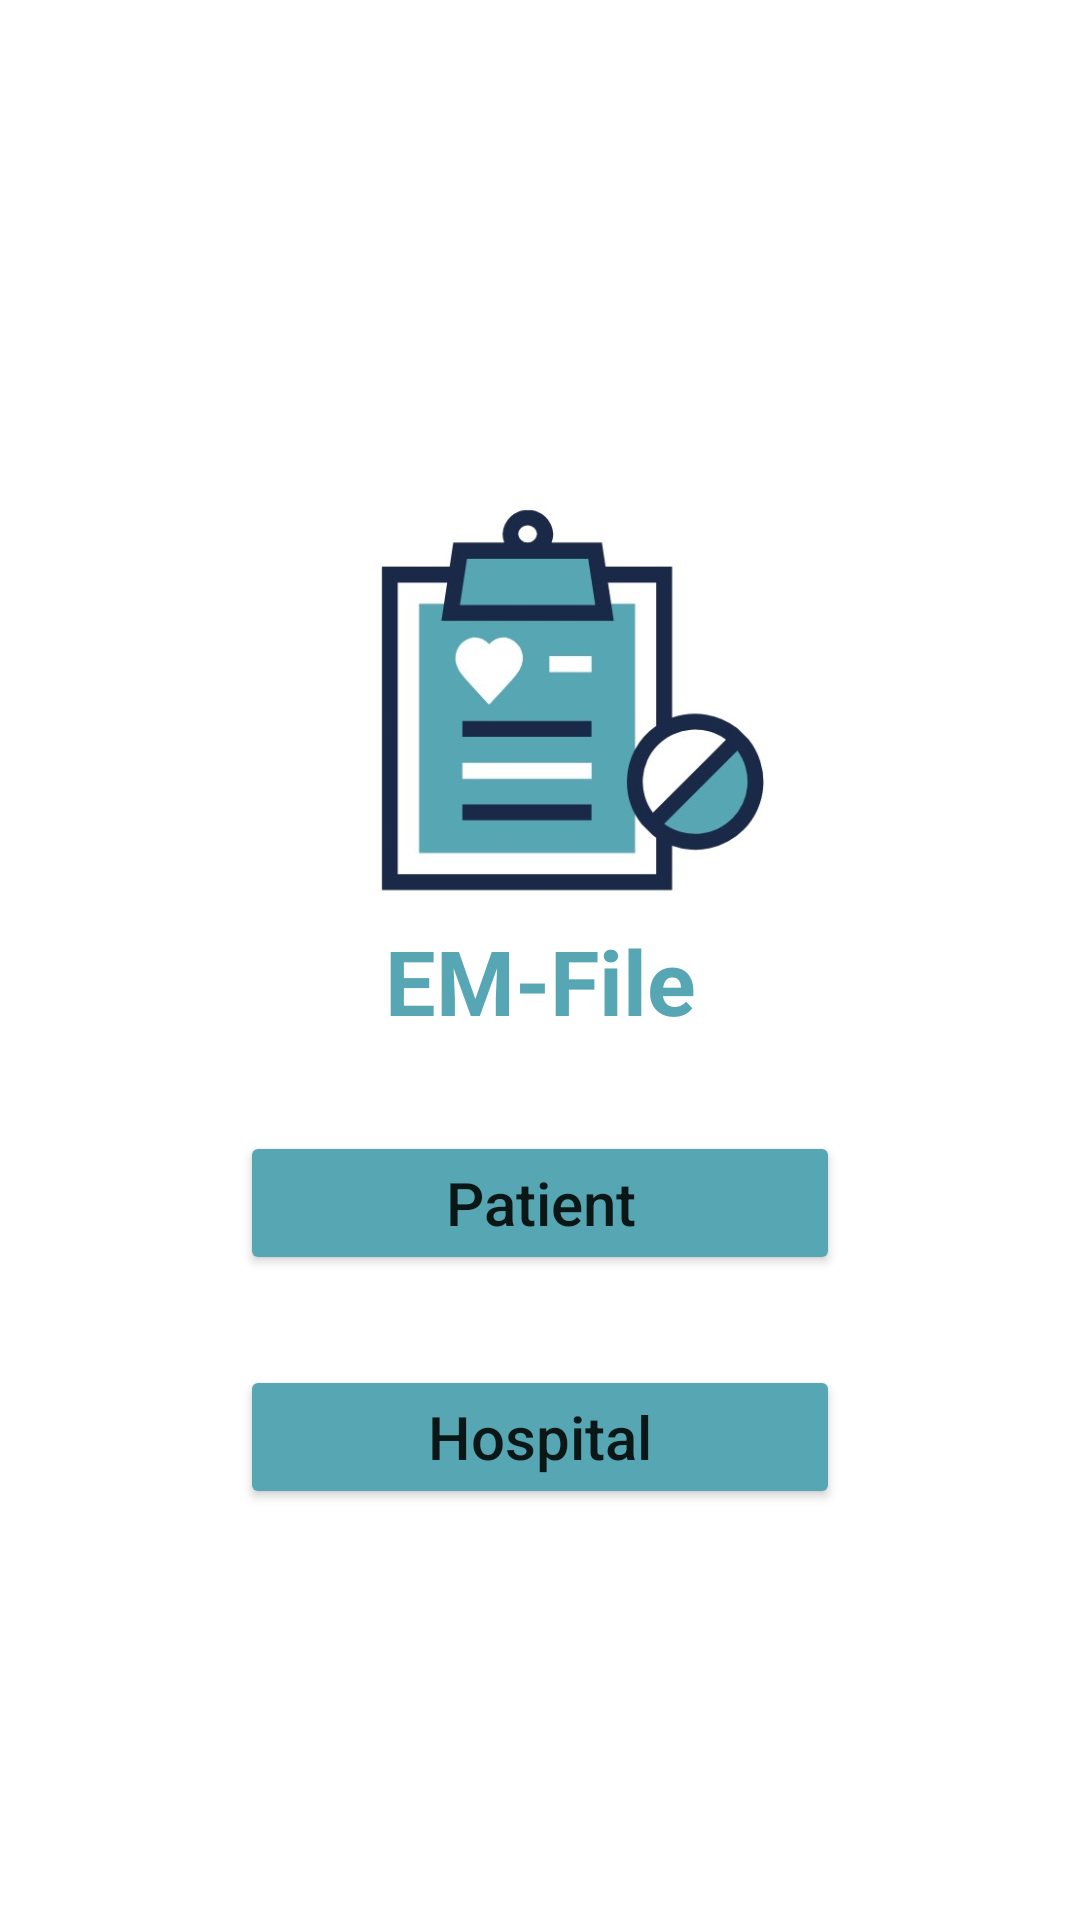

Reconstruct the res/layout file that produces this screen, plus the resources it refers to.
<!-- AndroidManifest.xml: application theme Theme.EmFile -->
<!-- res/layout/activity_main.xml -->
<?xml version="1.0" encoding="utf-8"?>
<LinearLayout
    xmlns:android="http://schemas.android.com/apk/res/android"
    xmlns:app="http://schemas.android.com/apk/res-auto"
    xmlns:tools="http://schemas.android.com/tools"
    android:layout_width="match_parent"
    android:layout_height="match_parent"
    tools:context=".MainActivity"
    android:gravity="center"
    android:orientation="vertical"
    >
    <LinearLayout
        android:layout_width="match_parent"
        android:layout_height="wrap_content"
        android:orientation="vertical"
        android:gravity="center"
        android:weightSum="2"
        android:layout_marginTop="20dp">
        <ImageView
            android:layout_width="130dp"
            android:layout_height="150dp"
            android:src="@drawable/file3"
            android:layout_weight="1"
            android:layout_marginStart="10dp"
            android:layout_marginLeft="10dp" />
        <TextView
            android:layout_weight="1"
            android:layout_width="match_parent"
            android:layout_height="wrap_content"
            android:layout_gravity="center"
            android:gravity="center"
            android:text="@string/name_app"
            android:textSize="30sp"
            android:textColor="@color/main_color"
            android:textStyle="bold"
            />

    </LinearLayout>
    <Button
        android:id="@+id/btn_patient"
        android:layout_width="200dp"
        android:layout_height="wrap_content"
        android:backgroundTint="@color/main_color"
        android:layout_marginTop="30dp"
        android:onClick="patient"
        android:text="@string/patient"
        android:textSize="20sp"
        android:textAllCaps="false"
        tools:ignore="UsingOnClickInXml" />
    <Button
        android:layout_width="200dp"
        android:layout_height="wrap_content"
        android:backgroundTint="@color/main_color"
        android:onClick="hospital"
        android:layout_marginTop="30dp"
        android:text="@string/hospital"
        android:textSize="20sp"
        android:textAllCaps="false"/>

</LinearLayout>
<!-- resources referenced by this layout -->
<resources>
  <color name="main_color">#56a6b3</color>
  <!-- drawable file3: jpeg bitmap (drawable-v24, 50302 bytes) -->
  <string name="hospital">Hospital</string>
  <string name="name_app">EM-File</string>
  <string name="patient">Patient</string>
  <style name="Theme.EmFile" parent="Theme.MaterialComponents.DayNight.NoActionBar">
          
          <item name="colorPrimary">@color/purple_500</item>
          <item name="colorPrimaryVariant">@color/purple_700</item>
          <item name="colorOnPrimary">@color/white</item>
          
          <item name="colorSecondary">@color/teal_200</item>
          <item name="colorSecondaryVariant">@color/teal_700</item>
          <item name="colorOnSecondary">@color/black</item>
          
          <item name="android:statusBarColor" tools:targetApi="l">?attr/colorPrimaryVariant</item>
          
      </style>
  <color name="purple_500">#FF6200EE</color>
  <color name="purple_700">#FF3700B3</color>
  <color name="white">#FFFFFFFF</color>
  <color name="teal_200">#FF03DAC5</color>
  <color name="teal_700">#FF018786</color>
  <color name="black">#FF000000</color>
</resources>
